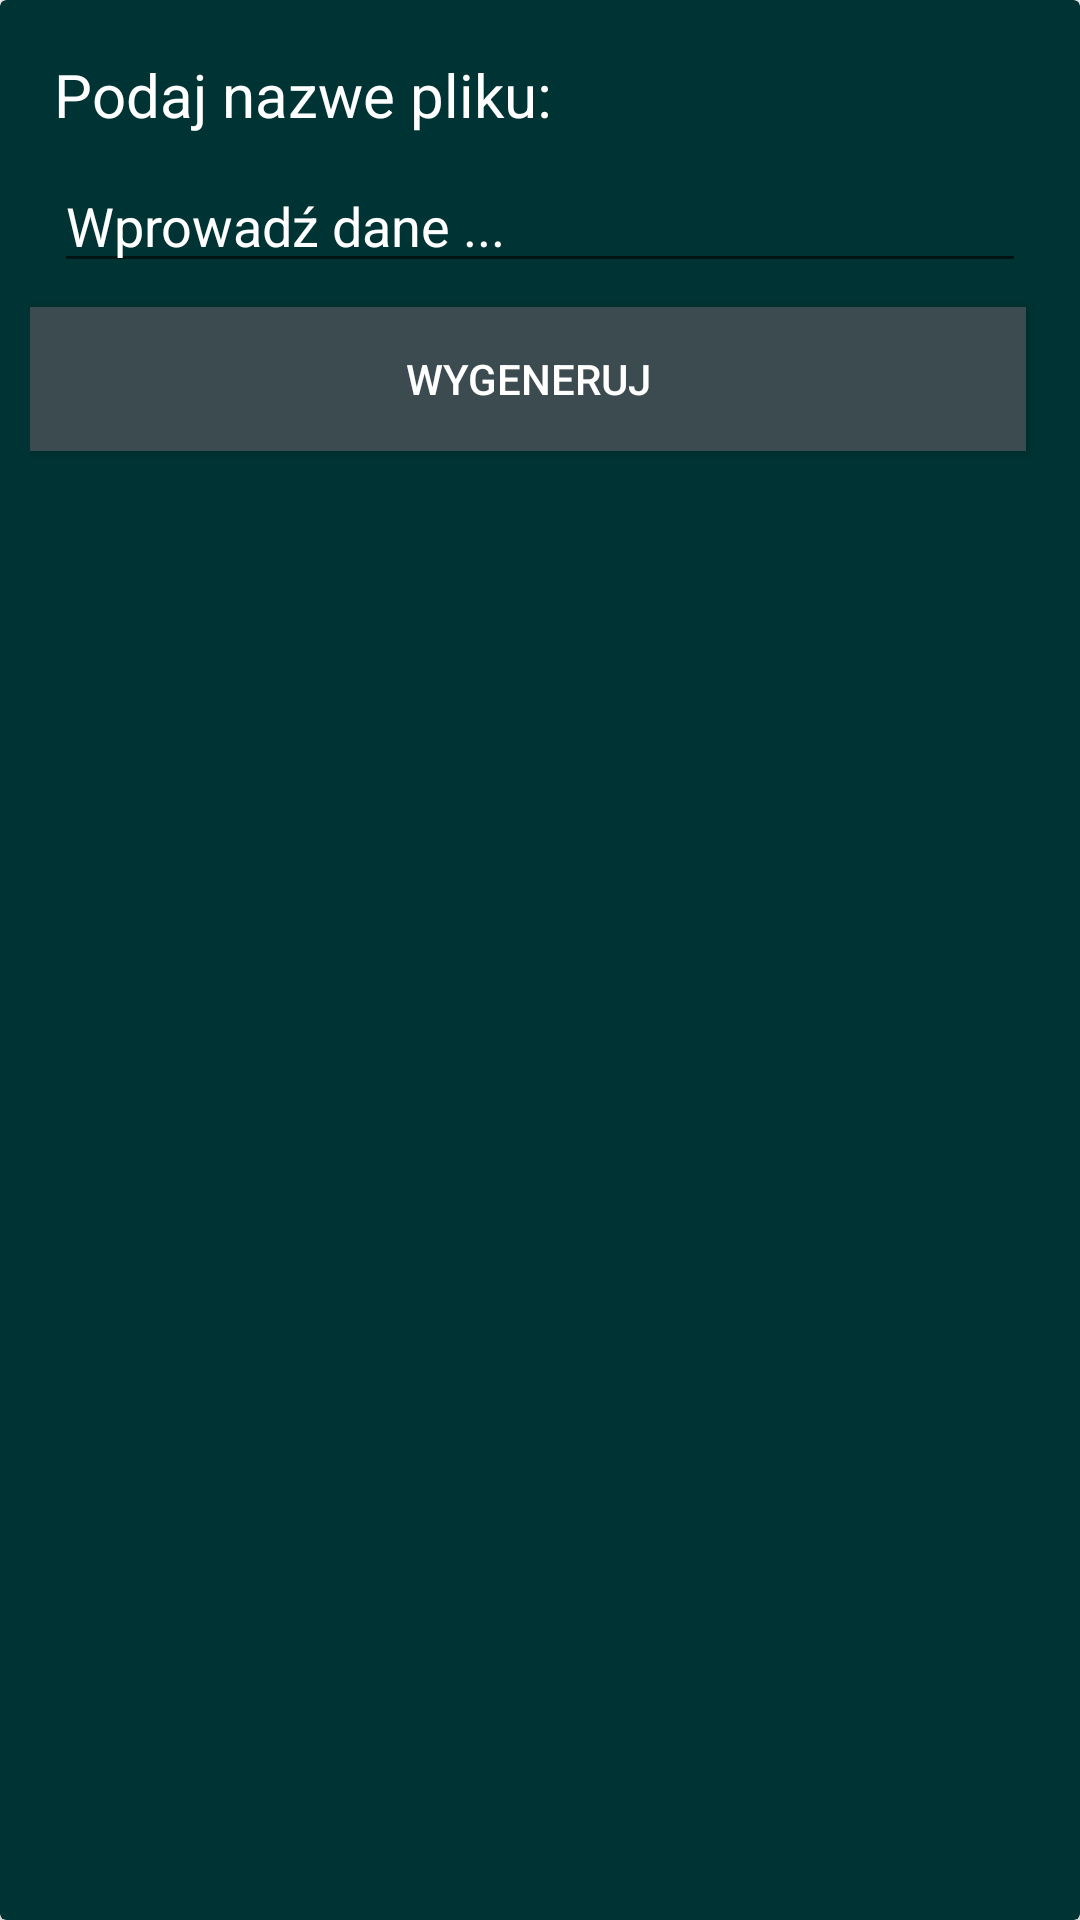

Reconstruct the res/layout file that produces this screen, plus the resources it refers to.
<!-- AndroidManifest.xml: application theme AppTheme -->
<!-- res/layout/dialog_csv.xml -->
<?xml version="1.0" encoding="utf-8"?>
<androidx.cardview.widget.CardView
    xmlns:android="http://schemas.android.com/apk/res/android"
    xmlns:app="http://schemas.android.com/apk/res-auto"
    xmlns:tools="http://schemas.android.com/tools"
    android:id="@+id/cardView1"
    android:layout_width="match_parent"
    android:layout_height="wrap_content"
    android:layout_marginTop="20dp"
    app:cardBackgroundColor="#003333"

    android:padding="30dp">

<androidx.constraintlayout.widget.ConstraintLayout xmlns:android="http://schemas.android.com/apk/res/android"
    xmlns:app="http://schemas.android.com/apk/res-auto"
    xmlns:tools="http://schemas.android.com/tools"
    android:layout_width="match_parent"
    android:layout_height="wrap_content"
    android:padding="10dp"
 >

    <TextView
        android:id="@+id/textView"
        android:layout_width="match_parent"
        android:layout_height="wrap_content"
        android:layout_marginEnd="8dp"
        android:layout_marginStart="8dp"
        android:layout_marginTop="8dp"
        android:textSize="20dp"
        android:textColor="#FFFFFF"
        android:text="@string/csvFileName"
        app:layout_constraintEnd_toEndOf="parent"
        app:layout_constraintStart_toStartOf="parent"
        app:layout_constraintTop_toTopOf="parent" />

    <EditText
        android:id="@+id/edt_comment"
        android:layout_width="match_parent"
        android:layout_height="wrap_content"
        android:layout_marginEnd="8dp"
        android:layout_marginStart="8dp"
        android:layout_marginTop="8dp"
        android:hint="Wprowadź dane ..."
       android:textColor="#ffffff"
        android:textColorHint="#FFFFFF"
        android:inputType="textMultiLine|text"

        app:layout_constraintEnd_toEndOf="parent"
        app:layout_constraintStart_toStartOf="parent"
        app:layout_constraintTop_toBottomOf="@+id/textView" />

    <Button
        android:id="@+id/buttonSubmit"
        android:layout_width="match_parent"
        android:layout_height="wrap_content"
        android:layout_marginBottom="8dp"
        android:layout_marginEnd="8dp"
        android:layout_marginTop="8dp"
        android:background="#3C4B50"
        android:textColor="#ffffff"
        android:text="@string/csvGenerate"
        app:layout_constraintBottom_toBottomOf="parent"
        app:layout_constraintEnd_toEndOf="parent"
        app:layout_constraintTop_toBottomOf="@+id/edt_comment" />


</androidx.constraintlayout.widget.ConstraintLayout>
</androidx.cardview.widget.CardView>
<!-- resources referenced by this layout -->
<resources>
  <string name="csvFileName">"Podaj nazwe pliku:"</string>
  <string name="csvGenerate">"Wygeneruj"</string>
  <style name="AppTheme" parent="Theme.AppCompat.Light.NoActionBar">
          
          <item name="colorPrimary">#683DB3</item>
          <item name="colorPrimaryDark">#079797</item>
          <item name="colorAccent">#2369A1</item>
      </style>
</resources>
